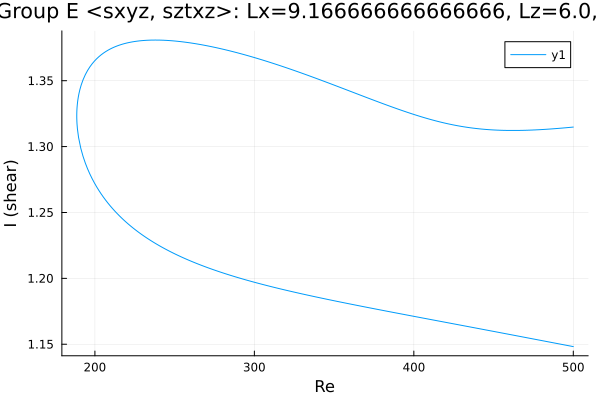

Values plotted in this chart, from the file beside it:
Re, shear
500.0, 1.315
498.6, 1.315
497.2, 1.315
495.8, 1.314
494.4, 1.314
493, 1.314
491.6, 1.314
490.1, 1.314
488.7, 1.314
487.3, 1.314
485.9, 1.313
484.5, 1.313
483.1, 1.313
481.7, 1.313
480.2, 1.313
478.8, 1.313
477.4, 1.313
476, 1.313
474.6, 1.313
473.2, 1.313
471.8, 1.312
470.3, 1.312
468.9, 1.312
467.5, 1.312
466.1, 1.312
465, 1.312
463.6, 1.312
462.1, 1.312
460.7, 1.312
459.3, 1.312
458.2, 1.312
456.7, 1.312
455.3, 1.312
453.9, 1.312
452.5, 1.312
451.1, 1.313
449.7, 1.313
448.3, 1.313
446.8, 1.313
445.4, 1.313
444, 1.313
442.6, 1.313
441.2, 1.313
439.8, 1.314
438.4, 1.314
436.9, 1.314
435.5, 1.314
434.1, 1.315
432.7, 1.315
431.3, 1.315
429.9, 1.315
428.5, 1.316
427, 1.316
425.6, 1.316
424.2, 1.317
422.8, 1.317
421.4, 1.317
420, 1.318
418.6, 1.318
417.1, 1.318
... 456 more rows
